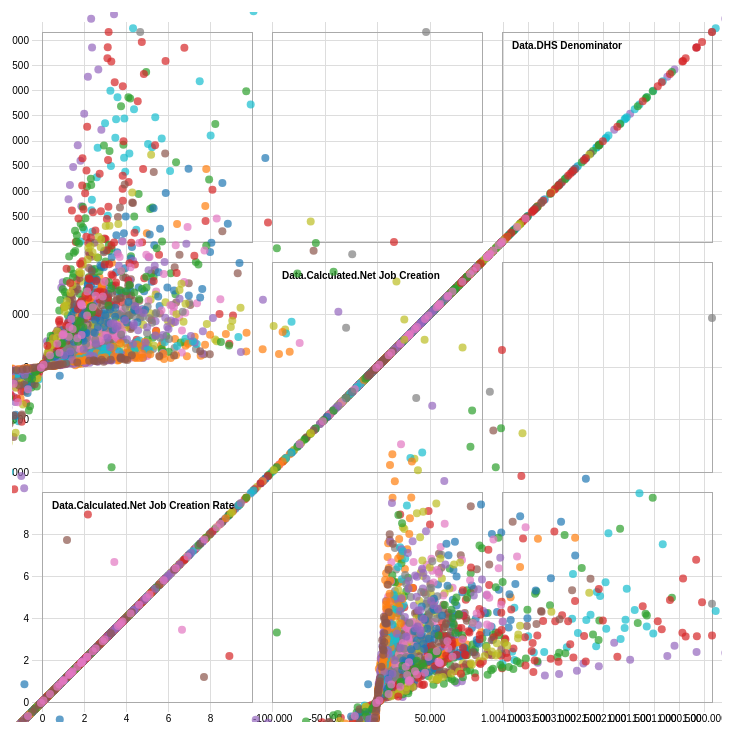
D3 v4 page, settled after 360 driven frames (6 s of simulated time); the page loaded 1 data file(s).



var width = 960,
    size = 230,
    padding = 20;

var x = d3.scaleLinear()
    .range([padding / 2, size - padding / 2]);

var y = d3.scaleLinear()
    .range([size - padding / 2, padding / 2]);

var xAxis = d3.axisBottom()
    .scale(x)
    .ticks(6);

var yAxis = d3.axisLeft()
    .scale(y)
    .ticks(6);

var color = d3.scaleOrdinal(d3.schemeCategory10);

d3.csv("business_dynamics.csv", function(error, data) {
  if (error) throw error;

  var domainByTrait = {},
      traits = d3.keys(data[0]).filter(function(d) { return d !== "State" && (d=="Data.DHS Denominator" || d=="Data.Calculated.Net Job Creation"||
      d=="Data.Calculated.Net Job Creation Rate"
      ); }),
      n = traits.length;

  traits.forEach(function(trait) {
    domainByTrait[trait] = d3.extent(data, function(d) { return d[trait]; });
  });

  xAxis.tickSize(size * n);
  yAxis.tickSize(-size * n);

  var brush = d3.brush()
      .on("start", brushstart)
      .on("brush", brushmove)
      .on("end", brushend)
      .extent([[0,0],[size,size]]);

  var svg = d3.select("body").append("svg")
      .attr("width", size * n + padding)
      .attr("height", size * n + padding)
    .append("g")
      .attr("transform", "translate(" + padding + "," + padding / 2 + ")");

  svg.selectAll(".x.axis")
      .data(traits)
    .enter().append("g")
      .attr("class", "x axis")
      .attr("transform", function(d, i) { return "translate(" + (n - i - 1) * size + ",0)"; })
      .each(function(d) { x.domain(domainByTrait[d]); d3.select(this).call(xAxis); });

  svg.selectAll(".y.axis")
      .data(traits)
    .enter().append("g")
      .attr("class", "y axis")
      .attr("transform", function(d, i) { return "translate(0," + i * size + ")"; })
      .each(function(d) { y.domain(domainByTrait[d]); d3.select(this).call(yAxis); });

  var cell = svg.selectAll(".cell")
      .data(cross(traits, traits))
    .enter().append("g")
      .attr("class", "cell")
      .attr("transform", function(d) { return "translate(" + (n - d.i - 1) * size + "," + d.j * size + ")"; })
      .each(plot);

  // Titles for the diagonal.
  cell.filter(function(d) { return d.i === d.j; }).append("text")
      .attr("x", padding)
      .attr("y", padding)
      .attr("dy", ".71em")
      .text(function(d) { return d.x; });

  cell.call(brush);

  function plot(p) {
    var cell = d3.select(this);

    x.domain(domainByTrait[p.x]);
    y.domain(domainByTrait[p.y]);

    cell.append("rect")
        .attr("class", "frame")
        .attr("x", padding / 2)
        .attr("y", padding / 2)
        .attr("width", size - padding)
        .attr("height", size - padding);

    cell.selectAll("circle")
        .data(data)
      .enter().append("circle")
        .attr("cx", function(d) { return x(d[p.x]); })
        .attr("cy", function(d) { return y(d[p.y]); })
        .attr("r", 4)
        .style("fill", function(d) { return color(d.State); });
  }

  var brushCell;

  // Clear the previously-active brush, if any.
  function brushstart(p) {
    if (brushCell !== this) {
      d3.select(brushCell).call(brush.move, null);
      brushCell = this;
    x.domain(domainByTrait[p.x]);
    y.domain(domainByTrait[p.y]);
    }
  }

  // Highlight the selected circles.
  function brushmove(p) {
    var e = d3.brushSelection(this);
    svg.selectAll("circle").classed("hidden", function(d) {
      return !e
        ? false
        : (
          e[0][0] > x(+d[p.x]) || x(+d[p.x]) > e[1][0]
          || e[0][1] > y(+d[p.y]) || y(+d[p.y]) > e[1][1]
        );
    });
  }

  // If the brush is empty, select all circles.
  function brushend() {
    var e = d3.brushSelection(this);
    if (e === null) svg.selectAll(".hidden").classed("hidden", false);
  }
});

function cross(a, b) {
  var c = [], n = a.length, m = b.length, i, j;
  for (i = -1; ++i < n;) for (j = -1; ++j < m;) c.push({x: a[i], i: i, y: b[j], j: j});
  return c;
}



### data: business_dynamics.csv
State, Year, Data.DHS Denominator, Data.Number of Firms, Data.Calculated.Net Job Creation, Data.Calculated.Net Job Creation Rate, Data.Calculated.Reallocation Rate, Data.Establishments.Entered, Data.Establishments.Entered Rate, Data.Establishments.Exited, Data.Establishments.Exited Rate, Data.Establishments.Physical Locations, Data.Firm Exits.Count, Data.Firm Exits.Establishment Exit, Data.Firm Exits.Employments, Data.Job Creation.Births, Data.Job Creation.Continuers, Data.Job Creation.Count, Data.Job Creation.Rate, Data.Job Creation.Rate/Births, Data.Job Destruction.Continuers, Data.Job Destruction.Count, Data.Job Destruction.Deaths, Data.Job Destruction.Rate
Alabama, 1978, 972627, 54597, 74178, 7.627, 29.18, 10457, 16.38, 7749, 12.13, 65213, 5248, 5329, 28257, 76167, 139930, 216097, 22.22, 7.831, 81829, 141919, 60090, 14.59
Alabama, 1979, 1037995, 55893, 58099, 5.597, 31.25, 9668, 14.7, 7604, 11.56, 66797, 5234, 5294, 29467, 76618, 143675, 220293, 21.22, 7.381, 101842, 162194, 60352, 15.63
Alabama, 1980, 1064141, 54838, -7253, -0.682, 32.46, 8714, 13.17, 8871, 13.41, 66095, 6058, 6128, 32427, 65734, 106998, 172732, 16.23, 6.177, 120563, 179985, 59422, 16.91
Alabama, 1981, 1051448, 54791, -9132, -0.869, 31.21, 8371, 12.69, 7516, 11.39, 66410, 5176, 5269, 27038, 70115, 93941, 164056, 15.6, 6.668, 121251, 173188, 51937, 16.47
Alabama, 1982, 1037728, 53219, -9658, -0.931, 33.14, 8185, 12.5, 8621, 13.16, 65276, 6077, 6147, 34073, 73083, 98887, 171970, 16.57, 7.043, 119658, 181628, 61970, 17.5
Alabama, 1983, 1012807, 53724, -8506, -0.84, 33.91, 8371, 12.94, 6970, 10.78, 65380, 4537, 4663, 27346, 66389, 105308, 171697, 16.95, 6.555, 122786, 180203, 57417, 17.79
Alabama, 1984, 1054020, 57267, 99075, 9.4, 23.02, 10726, 16.01, 5712, 8.524, 69519, 4265, 4320, 22686, 79566, 140801, 220367, 20.91, 7.549, 82043, 121292, 39249, 11.51
Alabama, 1985, 1148409, 58402, 54925, 4.783, 27.95, 10063, 14.45, 7449, 10.7, 70932, 5377, 5480, 33204, 80918, 134476, 215394, 18.76, 7.046, 99965, 160469, 60504, 13.97
Alabama, 1986, 1166259, 59182, 46862, 4.018, 30.94, 10218, 14.4, 7555, 10.65, 72289, 5330, 5449, 30834, 90341, 136967, 227308, 19.49, 7.746, 121713, 180446, 58733, 15.47
Alabama, 1987, 1196881, 60479, 16205, 1.354, 34.3, 10683, 14.71, 7937, 10.93, 73979, 5412, 5530, 34257, 85554, 135935, 221489, 18.51, 7.148, 133494, 205284, 71790, 17.15
Alabama, 1988, 1222477, 62286, 32543, 2.662, 30.35, 10603, 14.1, 7781, 10.35, 76624, 5451, 5547, 34052, 91978, 126064, 218042, 17.84, 7.524, 120338, 185499, 65161, 15.17
Alabama, 1989, 1269650, 63461, 75754, 5.967, 26.13, 10613, 13.77, 7861, 10.2, 78473, 5647, 5782, 33792, 94892, 146766, 241658, 19.03, 7.474, 109951, 165904, 55953, 13.07
Alabama, 1990, 1335271, 64371, 48861, 3.659, 27.08, 10084, 12.8, 7914, 10.05, 79859, 5850, 5991, 37617, 79153, 150515, 229668, 17.2, 5.928, 121554, 180807, 59253, 13.54
Alabama, 1991, 1353605, 64112, -3138, -0.232, 31.36, 9871, 12.39, 8329, 10.46, 80427, 5870, 6009, 46381, 92206, 120041, 212247, 15.68, 6.812, 139948, 215385, 75437, 15.91
Alabama, 1992, 1363065, 64731, 22232, 1.631, 28.83, 9465, 11.78, 7766, 9.666, 81195, 5277, 5409, 34547, 77922, 140781, 218703, 16.05, 5.717, 133604, 196471, 62867, 14.41
Alabama, 1993, 1393469, 66352, 43687, 3.135, 25.68, 9635, 11.77, 7741, 9.459, 82781, 5179, 5318, 30535, 66321, 156286, 222607, 15.97, 4.759, 113610, 178920, 65310, 12.84
Alabama, 1994, 1438949, 68332, 34972, 2.43, 26.7, 10521, 12.54, 8020, 9.562, 85126, 5549, 5688, 37294, 86407, 140689, 227096, 15.78, 6.005, 127690, 192124, 64434, 13.35
Alabama, 1995, 1484503, 70251, 72158, 4.861, 23.73, 10640, 12.34, 7901, 9.165, 87575, 5581, 5720, 34054, 85993, 162297, 248290, 16.73, 5.793, 117868, 176132, 58264, 11.87
Alabama, 1996, 1517424, 71167, 15826, 1.043, 28.41, 10623, 12.07, 8413, 9.556, 89144, 6063, 6181, 39886, 82504, 148833, 231337, 15.24, 5.437, 141224, 215511, 74287, 14.2
Alabama, 1997, 1541084, 71754, 25125, 1.63, 31.53, 10794, 12.06, 9453, 10.56, 90163, 6437, 6576, 46127, 101064, 167005, 268069, 17.39, 6.558, 153352, 242944, 89592, 15.76
Alabama, 1998, 1586686, 72280, 10176, 0.641, 30.07, 10186, 11.25, 9215, 10.17, 91061, 6205, 6376, 39593, 87481, 161273, 248754, 15.68, 5.513, 142345, 238578, 96233, 15.04
Alabama, 1999, 1604978, 72253, 30058, 1.873, 28.8, 9885, 10.85, 8925, 9.795, 91601, 6031, 6204, 39923, 103526, 157638, 261164, 16.27, 6.45, 147329, 231106, 83777, 14.4
Alabama, 2000, 1637765, 71665, 33159, 2.025, 27.52, 9293, 10.2, 9316, 10.22, 91129, 6108, 6331, 42007, 80802, 177675, 258477, 15.78, 4.934, 141159, 225318, 84159, 13.76
Alabama, 2001, 1633666, 70660, -31958, -1.956, 28.73, 9546, 10.52, 9398, 10.36, 90778, 6092, 6397, 47004, 96026, 138660, 234686, 14.37, 5.878, 177736, 266644, 88908, 16.32
Alabama, 2002, 1598498, 70708, -42166, -2.638, 31.99, 10202, 11.21, 9461, 10.4, 91358, 5893, 6089, 57557, 98302, 157385, 255687, 15.99, 6.15, 195655, 297853, 102198, 18.63
Alabama, 2003, 1586021, 70985, 19877, 1.253, 28.99, 9420, 10.3, 8594, 9.401, 91829, 5589, 5665, 32841, 75279, 174494, 249773, 15.75, 4.746, 155098, 229896, 74798, 14.49
Alabama, 2004, 1613771, 71716, 39087, 2.422, 26.25, 9487, 10.3, 8224, 8.927, 92756, 5330, 5406, 34156, 82394, 168467, 250861, 15.54, 5.106, 141043, 211774, 70731, 13.12
Alabama, 2005, 1655548, 72486, 42542, 2.57, 26.97, 9912, 10.62, 8219, 8.81, 94135, 5440, 5546, 31005, 84227, 181569, 265796, 16.05, 5.088, 158410, 223254, 64844, 13.48
Alabama, 2006, 1693179, 73344, 33751, 1.993, 27.84, 11236, 11.84, 8847, 9.322, 96097, 6198, 6317, 38401, 107056, 162427, 269483, 15.92, 6.323, 159164, 235732, 76568, 13.92
Alabama, 2007, 1712797, 74189, 6838, 0.399, 29.18, 10726, 11.09, 8573, 8.862, 97819, 5471, 5647, 34048, 91951, 164746, 256697, 14.99, 5.368, 173759, 249859, 76100, 14.59
Alabama, 2008, 1710759, 73362, -6475, -0.378, 27.57, 9037, 9.286, 9280, 9.536, 97199, 6102, 6293, 36872, 77158, 158702, 235860, 13.79, 4.51, 159529, 242335, 82806, 14.16
Alabama, 2009, 1659173, 71187, -104387, -6.292, 20.53, 7586, 7.905, 9806, 10.22, 94859, 6534, 6726, 35954, 62314, 108009, 170323, 10.27, 3.756, 205032, 274710, 69678, 16.56
… [head cut at 6 KiB]